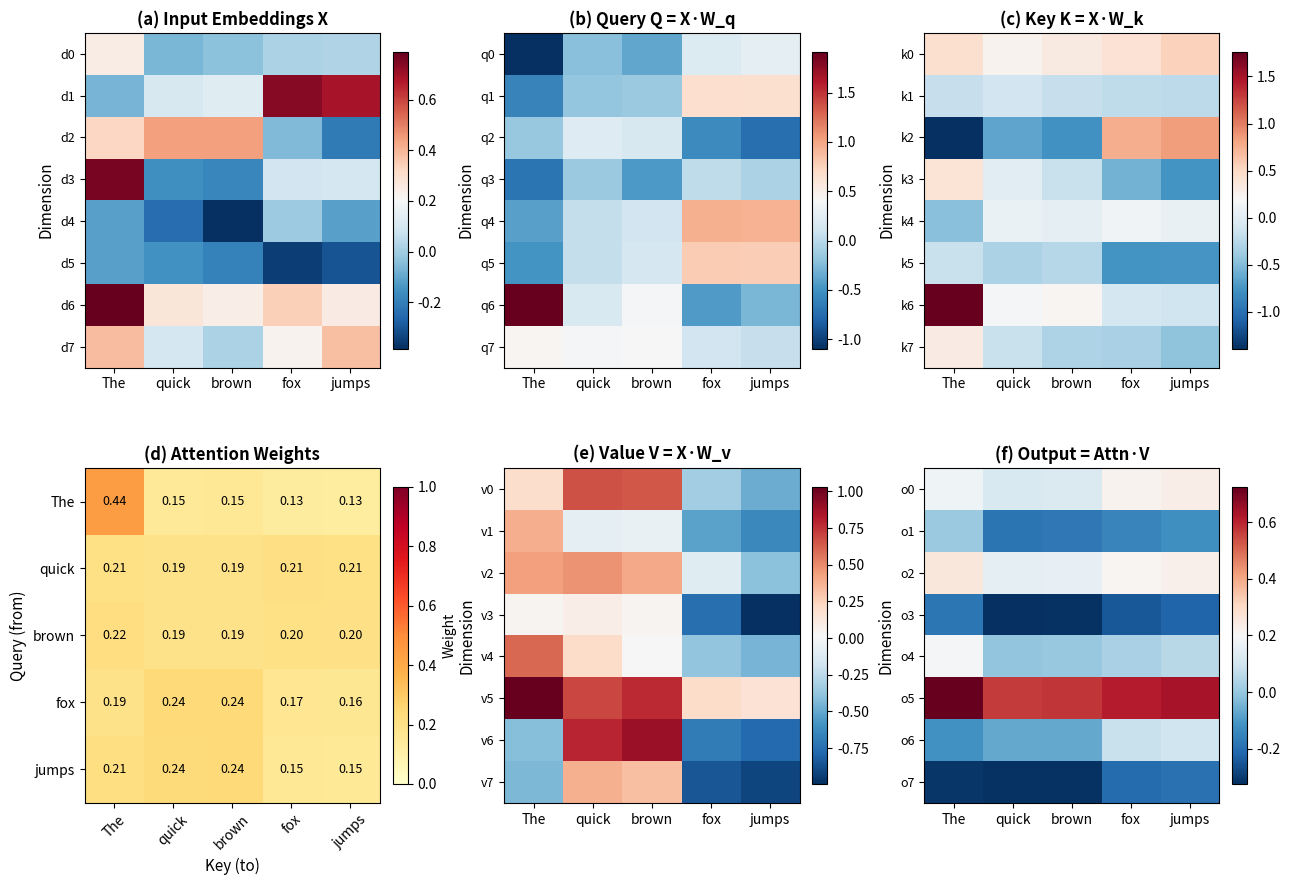
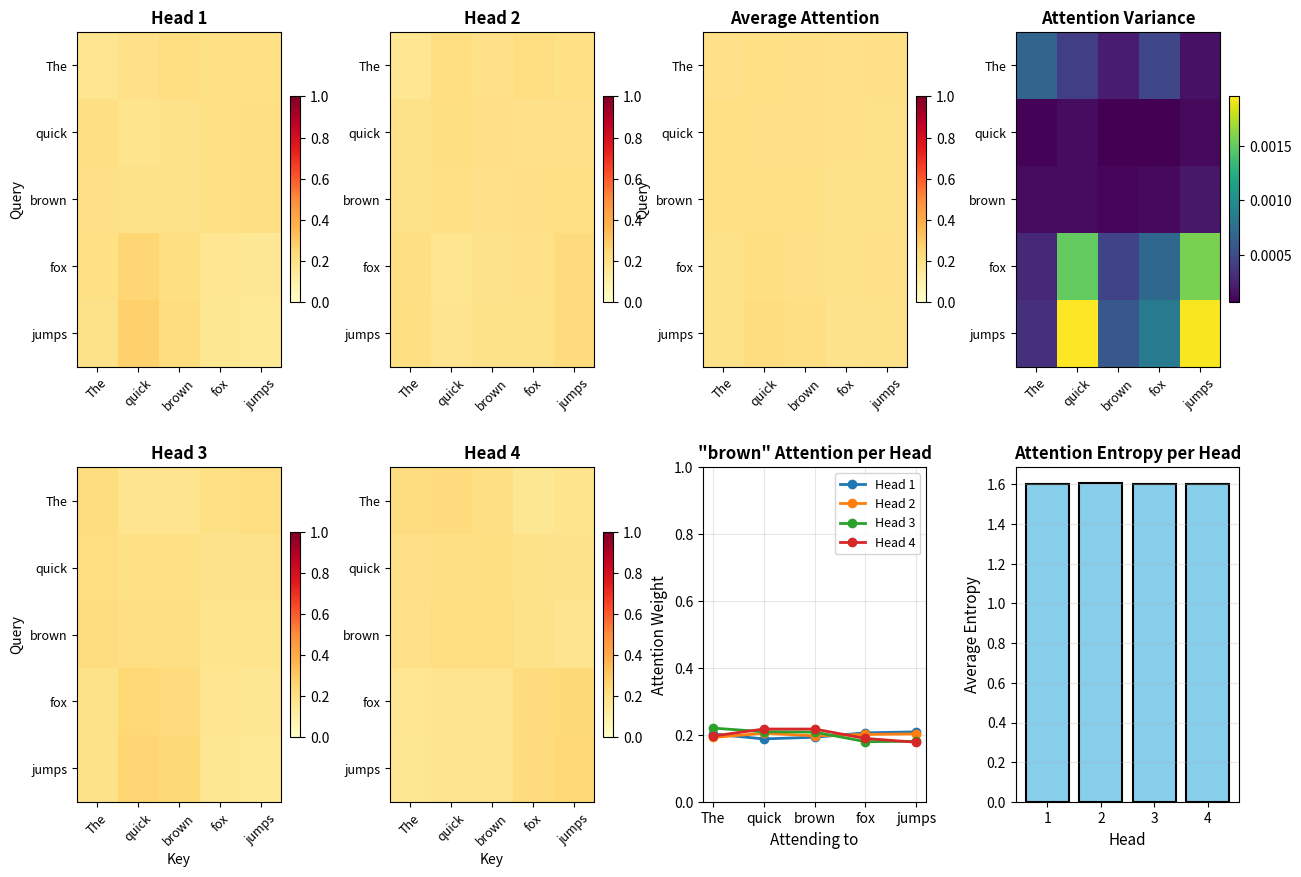
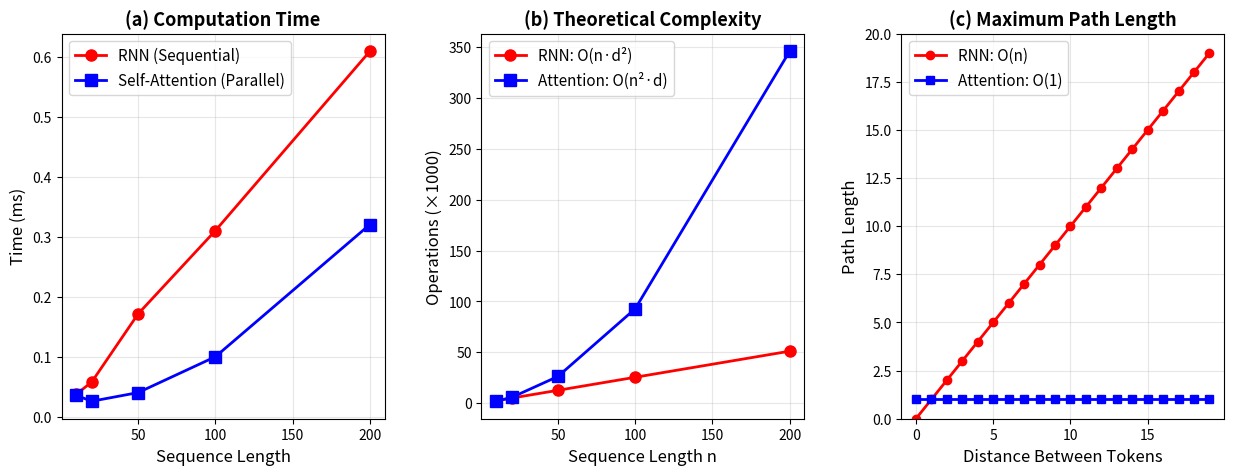

Source code (Python) for these figures, in order:
"""
02. Self-Attention and Multi-Head Attention
셀프 어텐션과 멀티 헤드 어텐션

Self-Attention의 핵심 개념과 Multi-Head의 이점:
- Self-Attention 메커니즘
- Multi-Head Attention 구현
- RNN과의 계산 복잡도 비교
- 병렬 처리의 장점

학습 목표:
1. Self-Attention의 작동 원리
2. Multi-Head가 왜 필요한지
3. RNN 대비 장점 이해
4. 계산 복잡도 O(n²) vs O(n) 비교
"""

import numpy as np
import matplotlib.pyplot as plt
import matplotlib.font_manager as fm
from matplotlib.gridspec import GridSpec
import os
import time

# 출력 디렉토리 확인
output_dir = 'outputs'
if not os.path.exists(output_dir):
    os.makedirs(output_dir)

print("="*70)
print("Self-Attention and Multi-Head Attention")
print("="*70)

# 한글 폰트 설정
def set_korean_font():
    """한글 폰트를 설정합니다."""
    font_list = [f.name for f in fm.fontManager.ttflist]
    if 'Malgun Gothic' in font_list:
        plt.rcParams['font.family'] = 'Malgun Gothic'
    elif 'Gulim' in font_list:
        plt.rcParams['font.family'] = 'Gulim'
    elif 'Batang' in font_list:
        plt.rcParams['font.family'] = 'Batang'
    elif 'AppleGothic' in font_list:
        plt.rcParams['font.family'] = 'AppleGothic'
    plt.rcParams['axes.unicode_minus'] = False

set_korean_font()

# ============================================================================
# Self-Attention Functions
# ============================================================================

def softmax(x, axis=-1):
    """Softmax with numerical stability."""
    x_max = np.max(x, axis=axis, keepdims=True)
    exp_x = np.exp(x - x_max)
    return exp_x / np.sum(exp_x, axis=axis, keepdims=True)

def self_attention(X, W_q, W_k, W_v, mask=None):
    """
    Self-Attention: Q, K, V all come from same input X

    Parameters:
    -----------
    X : array (seq_len, d_model)
        Input sequence
    W_q, W_k, W_v : arrays (d_model, d_k)
        Projection matrices
    mask : array (seq_len, seq_len), optional
        Attention mask

    Returns:
    --------
    output : array (seq_len, d_k)
        Attention output
    attention_weights : array (seq_len, seq_len)
        Attention matrix
    """
    # Project to Q, K, V
    Q = np.dot(X, W_q)  # (seq_len, d_k)
    K = np.dot(X, W_k)  # (seq_len, d_k)
    V = np.dot(X, W_v)  # (seq_len, d_k)

    d_k = Q.shape[-1]

    # Compute attention scores
    scores = np.dot(Q, K.T) / np.sqrt(d_k)  # (seq_len, seq_len)

    # Apply mask if provided
    if mask is not None:
        scores = scores + (mask * -1e9)

    # Softmax to get attention weights
    attention_weights = softmax(scores, axis=-1)

    # Weighted sum of values
    output = np.dot(attention_weights, V)

    return output, attention_weights, Q, K, V

def multi_head_attention(X, W_q_heads, W_k_heads, W_v_heads, W_o, n_heads):
    """
    Multi-Head Attention

    Parameters:
    -----------
    X : array (seq_len, d_model)
        Input sequence
    W_q_heads, W_k_heads, W_v_heads : list of arrays
        Projection matrices for each head
    W_o : array (n_heads * d_k, d_model)
        Output projection
    n_heads : int
        Number of attention heads

    Returns:
    --------
    output : array (seq_len, d_model)
        Multi-head attention output
    all_attention_weights : list of arrays
        Attention weights for each head
    """
    all_outputs = []
    all_attention_weights = []

    # Process each head
    for h in range(n_heads):
        output_h, attn_h, _, _, _ = self_attention(X, W_q_heads[h], W_k_heads[h], W_v_heads[h])
        all_outputs.append(output_h)
        all_attention_weights.append(attn_h)

    # Concatenate all heads
    concat_output = np.concatenate(all_outputs, axis=-1)  # (seq_len, n_heads * d_k)

    # Final linear projection
    output = np.dot(concat_output, W_o)  # (seq_len, d_model)

    return output, all_attention_weights

# ============================================================================
# Example 1: Self-Attention Visualization
# ============================================================================

print("\n1. Self-Attention Example...")

np.random.seed(42)

# Input sequence
sentence = ["The", "quick", "brown", "fox", "jumps"]
seq_len = len(sentence)
d_model = 16
d_k = 8

# Create embeddings
X = np.random.randn(seq_len, d_model) * 0.5

# Make "quick brown" and "fox jumps" more similar
X[1] = np.random.randn(d_model) * 0.3
X[2] = X[1] + np.random.randn(d_model) * 0.1
X[3] = np.random.randn(d_model) * 0.3
X[4] = X[3] + np.random.randn(d_model) * 0.1

print(f"\n   Input sequence: {' '.join(sentence)}")
print(f"   Sequence length: {seq_len}")
print(f"   Embedding dimension: {d_model}")
print(f"   Attention dimension: {d_k}")

# Initialize projection matrices with He initialization
limit = np.sqrt(2.0 / d_model)
W_q = np.random.randn(d_model, d_k) * limit
W_k = np.random.randn(d_model, d_k) * limit
W_v = np.random.randn(d_model, d_k) * limit

# Compute self-attention
output, attention_weights, Q, K, V = self_attention(X, W_q, W_k, W_v)

print(f"\n   Output shape: {output.shape}")
print(f"   Attention weights shape: {attention_weights.shape}")

# ============================================================================
# Visualization 1: Self-Attention Components
# ============================================================================

print("\n2. Visualizing Self-Attention Components...")

fig1 = plt.figure(figsize=(15, 10))
gs = GridSpec(2, 3, figure=fig1, hspace=0.3, wspace=0.3)

# (a) Input embeddings (first few dimensions)
ax1 = fig1.add_subplot(gs[0, 0])
im1 = ax1.imshow(X[:, :8].T, cmap='RdBu_r', aspect='auto')
ax1.set_yticks(range(8))
ax1.set_yticklabels([f'd{i}' for i in range(8)], fontsize=9)
ax1.set_xticks(range(seq_len))
ax1.set_xticklabels(sentence, fontsize=10)
ax1.set_ylabel('Dimension', fontsize=11)
ax1.set_title('(a) Input Embeddings X', fontsize=12, weight='bold')
plt.colorbar(im1, ax=ax1, fraction=0.046, pad=0.04)

# (b) Query matrix Q
ax2 = fig1.add_subplot(gs[0, 1])
im2 = ax2.imshow(Q.T, cmap='RdBu_r', aspect='auto')
ax2.set_yticks(range(d_k))
ax2.set_yticklabels([f'q{i}' for i in range(d_k)], fontsize=9)
ax2.set_xticks(range(seq_len))
ax2.set_xticklabels(sentence, fontsize=10)
ax2.set_ylabel('Dimension', fontsize=11)
ax2.set_title('(b) Query Q = X·W_q', fontsize=12, weight='bold')
plt.colorbar(im2, ax=ax2, fraction=0.046, pad=0.04)

# (c) Key matrix K
ax3 = fig1.add_subplot(gs[0, 2])
im3 = ax3.imshow(K.T, cmap='RdBu_r', aspect='auto')
ax3.set_yticks(range(d_k))
ax3.set_yticklabels([f'k{i}' for i in range(d_k)], fontsize=9)
ax3.set_xticks(range(seq_len))
ax3.set_xticklabels(sentence, fontsize=10)
ax3.set_ylabel('Dimension', fontsize=11)
ax3.set_title('(c) Key K = X·W_k', fontsize=12, weight='bold')
plt.colorbar(im3, ax=ax3, fraction=0.046, pad=0.04)

# (d) Attention weights
ax4 = fig1.add_subplot(gs[1, 0])
im4 = ax4.imshow(attention_weights, cmap='YlOrRd', aspect='auto', vmin=0, vmax=1)
ax4.set_yticks(range(seq_len))
ax4.set_yticklabels(sentence, fontsize=10)
ax4.set_xticks(range(seq_len))
ax4.set_xticklabels(sentence, fontsize=10, rotation=45)
ax4.set_ylabel('Query (from)', fontsize=11)
ax4.set_xlabel('Key (to)', fontsize=11)
ax4.set_title('(d) Attention Weights', fontsize=12, weight='bold')

# Add values
for i in range(seq_len):
    for j in range(seq_len):
        color = "white" if attention_weights[i, j] > 0.5 else "black"
        ax4.text(j, i, f'{attention_weights[i, j]:.2f}',
                ha="center", va="center", color=color, fontsize=9)

plt.colorbar(im4, ax=ax4, fraction=0.046, pad=0.04, label='Weight')

# (e) Value matrix V
ax5 = fig1.add_subplot(gs[1, 1])
im5 = ax5.imshow(V.T, cmap='RdBu_r', aspect='auto')
ax5.set_yticks(range(d_k))
ax5.set_yticklabels([f'v{i}' for i in range(d_k)], fontsize=9)
ax5.set_xticks(range(seq_len))
ax5.set_xticklabels(sentence, fontsize=10)
ax5.set_ylabel('Dimension', fontsize=11)
ax5.set_title('(e) Value V = X·W_v', fontsize=12, weight='bold')
plt.colorbar(im5, ax=ax5, fraction=0.046, pad=0.04)

# (f) Output
ax6 = fig1.add_subplot(gs[1, 2])
im6 = ax6.imshow(output.T, cmap='RdBu_r', aspect='auto')
ax6.set_yticks(range(d_k))
ax6.set_yticklabels([f'o{i}' for i in range(d_k)], fontsize=9)
ax6.set_xticks(range(seq_len))
ax6.set_xticklabels(sentence, fontsize=10)
ax6.set_ylabel('Dimension', fontsize=11)
ax6.set_title('(f) Output = Attn·V', fontsize=12, weight='bold')
plt.colorbar(im6, ax=ax6, fraction=0.046, pad=0.04)

plt.savefig(f'{output_dir}/02_self_attention_components.png', dpi=150, bbox_inches='tight')
print(f"\n   Saved: {output_dir}/02_self_attention_components.png")

# ============================================================================
# Example 2: Multi-Head Attention
# ============================================================================

print("\n3. Multi-Head Attention Example...")

n_heads = 4
d_k_per_head = d_model // n_heads  # 16 // 4 = 4

print(f"\n   Number of heads: {n_heads}")
print(f"   Dimension per head: {d_k_per_head}")

# Initialize projection matrices for each head
W_q_heads = []
W_k_heads = []
W_v_heads = []

limit = np.sqrt(2.0 / d_model)
for _ in range(n_heads):
    W_q_heads.append(np.random.randn(d_model, d_k_per_head) * limit)
    W_k_heads.append(np.random.randn(d_model, d_k_per_head) * limit)
    W_v_heads.append(np.random.randn(d_model, d_k_per_head) * limit)

# Output projection
W_o = np.random.randn(n_heads * d_k_per_head, d_model) * limit

# Compute multi-head attention
mh_output, all_attn_weights = multi_head_attention(X, W_q_heads, W_k_heads, W_v_heads, W_o, n_heads)

print(f"\n   Multi-head output shape: {mh_output.shape}")

# ============================================================================
# Visualization 2: Multi-Head Attention Patterns
# ============================================================================

print("\n4. Visualizing Multi-Head Attention...")

fig2 = plt.figure(figsize=(15, 10))
gs = GridSpec(2, 4, figure=fig2, hspace=0.3, wspace=0.4)

# Plot each head's attention
for h in range(n_heads):
    row = h // 2
    col = h % 2

    ax = fig2.add_subplot(gs[row, col])
    im = ax.imshow(all_attn_weights[h], cmap='YlOrRd', aspect='auto', vmin=0, vmax=1)
    ax.set_yticks(range(seq_len))
    ax.set_yticklabels(sentence, fontsize=9)
    ax.set_xticks(range(seq_len))
    ax.set_xticklabels(sentence, fontsize=9, rotation=45)
    ax.set_title(f'Head {h+1}', fontsize=12, weight='bold')

    if col == 0:
        ax.set_ylabel('Query', fontsize=10)
    if row == 1:
        ax.set_xlabel('Key', fontsize=10)

    plt.colorbar(im, ax=ax, fraction=0.046, pad=0.04)

# Average attention across all heads
ax_avg = fig2.add_subplot(gs[0, 2])
avg_attn = np.mean(all_attn_weights, axis=0)
im_avg = ax_avg.imshow(avg_attn, cmap='YlOrRd', aspect='auto', vmin=0, vmax=1)
ax_avg.set_yticks(range(seq_len))
ax_avg.set_yticklabels(sentence, fontsize=9)
ax_avg.set_xticks(range(seq_len))
ax_avg.set_xticklabels(sentence, fontsize=9, rotation=45)
ax_avg.set_ylabel('Query', fontsize=10)
ax_avg.set_title('Average Attention', fontsize=12, weight='bold')
plt.colorbar(im_avg, ax=ax_avg, fraction=0.046, pad=0.04)

# Attention diversity (variance across heads)
ax_var = fig2.add_subplot(gs[0, 3])
var_attn = np.var(all_attn_weights, axis=0)
im_var = ax_var.imshow(var_attn, cmap='viridis', aspect='auto')
ax_var.set_yticks(range(seq_len))
ax_var.set_yticklabels(sentence, fontsize=9)
ax_var.set_xticks(range(seq_len))
ax_var.set_xticklabels(sentence, fontsize=9, rotation=45)
ax_var.set_title('Attention Variance', fontsize=12, weight='bold')
plt.colorbar(im_var, ax=ax_var, fraction=0.046, pad=0.04)

# Attention patterns for specific word across heads
ax_word = fig2.add_subplot(gs[1, 2])
word_idx = 2  # "brown"
for h in range(n_heads):
    ax_word.plot(range(seq_len), all_attn_weights[h][word_idx],
                marker='o', label=f'Head {h+1}', linewidth=2, markersize=6)
ax_word.set_xticks(range(seq_len))
ax_word.set_xticklabels(sentence, fontsize=10)
ax_word.set_xlabel('Attending to', fontsize=11)
ax_word.set_ylabel('Attention Weight', fontsize=11)
ax_word.set_title(f'"{sentence[word_idx]}" Attention per Head', fontsize=12, weight='bold')
ax_word.legend(loc='best', fontsize=9)
ax_word.grid(True, alpha=0.3)
ax_word.set_ylim([0, 1])

# Entropy per head
ax_ent = fig2.add_subplot(gs[1, 3])
def entropy(p):
    p = p + 1e-10
    return -np.sum(p * np.log(p), axis=-1)

entropies = []
for h in range(n_heads):
    ent_h = entropy(all_attn_weights[h])
    entropies.append(np.mean(ent_h))

ax_ent.bar(range(1, n_heads+1), entropies, color='skyblue', edgecolor='black', linewidth=1.5)
ax_ent.set_xlabel('Head', fontsize=11)
ax_ent.set_ylabel('Average Entropy', fontsize=11)
ax_ent.set_title('Attention Entropy per Head', fontsize=12, weight='bold')
ax_ent.set_xticks(range(1, n_heads+1))
ax_ent.grid(True, alpha=0.3, axis='y')

print(f"\n   Average entropy per head: {entropies}")
print(f"   Higher entropy = more uniform attention")

plt.savefig(f'{output_dir}/02_multi_head_attention.png', dpi=150, bbox_inches='tight')
print(f"\n   Saved: {output_dir}/02_multi_head_attention.png")

# ============================================================================
# Example 3: RNN vs Self-Attention Complexity
# ============================================================================

print("\n5. Comparing RNN vs Self-Attention Complexity...")

def simple_rnn(X, W_h, b_h):
    """Simple RNN forward pass (sequential)"""
    seq_len, d_model = X.shape
    d_hidden = W_h.shape[1]

    h = np.zeros((seq_len, d_hidden))
    h_prev = np.zeros(d_hidden)

    for t in range(seq_len):
        h[t] = np.tanh(np.dot(X[t], W_h) + np.dot(h_prev, W_h) + b_h)
        h_prev = h[t]

    return h

# Test different sequence lengths
seq_lengths = [10, 20, 50, 100, 200]
rnn_times = []
attn_times = []

d_hidden = 16

for seq_len_test in seq_lengths:
    # Generate random input
    X_test = np.random.randn(seq_len_test, d_model)

    # RNN parameters
    W_h_rnn = np.random.randn(d_model, d_hidden) * 0.1
    b_h_rnn = np.zeros(d_hidden)

    # Time RNN
    start = time.time()
    for _ in range(10):  # Multiple runs for averaging
        _ = simple_rnn(X_test, W_h_rnn, b_h_rnn)
    rnn_time = (time.time() - start) / 10
    rnn_times.append(rnn_time)

    # Attention parameters
    W_q_test = np.random.randn(d_model, d_k) * 0.1
    W_k_test = np.random.randn(d_model, d_k) * 0.1
    W_v_test = np.random.randn(d_model, d_k) * 0.1

    # Time Self-Attention
    start = time.time()
    for _ in range(10):
        _ = self_attention(X_test, W_q_test, W_k_test, W_v_test)
    attn_time = (time.time() - start) / 10
    attn_times.append(attn_time)

print(f"\n   Timing results:")
for seq_len_test, rnn_t, attn_t in zip(seq_lengths, rnn_times, attn_times):
    print(f"   Seq length {seq_len_test:3d}: RNN {rnn_t*1000:.2f}ms, Attention {attn_t*1000:.2f}ms")

# Visualization
fig3 = plt.figure(figsize=(15, 5))
gs = GridSpec(1, 3, figure=fig3, wspace=0.3)

# (a) Computation time comparison
ax1 = fig3.add_subplot(gs[0, 0])
ax1.plot(seq_lengths, np.array(rnn_times)*1000, marker='o', linewidth=2,
         markersize=8, label='RNN (Sequential)', color='red')
ax1.plot(seq_lengths, np.array(attn_times)*1000, marker='s', linewidth=2,
         markersize=8, label='Self-Attention (Parallel)', color='blue')
ax1.set_xlabel('Sequence Length', fontsize=12)
ax1.set_ylabel('Time (ms)', fontsize=12)
ax1.set_title('(a) Computation Time', fontsize=13, weight='bold')
ax1.legend(fontsize=11)
ax1.grid(True, alpha=0.3)

# (b) Theoretical complexity
ax2 = fig3.add_subplot(gs[0, 1])
n_range = np.array(seq_lengths)
# RNN: O(n) but sequential
rnn_ops = n_range * d_model * d_hidden
# Attention: O(n²·d) but parallel
attn_ops = n_range**2 * d_k + n_range * d_k * d_model

ax2.plot(n_range, rnn_ops / 1000, marker='o', linewidth=2, markersize=8,
         label='RNN: O(n·d²)', color='red')
ax2.plot(n_range, attn_ops / 1000, marker='s', linewidth=2, markersize=8,
         label='Attention: O(n²·d)', color='blue')
ax2.set_xlabel('Sequence Length n', fontsize=12)
ax2.set_ylabel('Operations (×1000)', fontsize=12)
ax2.set_title('(b) Theoretical Complexity', fontsize=13, weight='bold')
ax2.legend(fontsize=11)
ax2.grid(True, alpha=0.3)

# (c) Path length comparison
ax3 = fig3.add_subplot(gs[0, 2])
max_seq = 20
positions = np.arange(max_seq)

# RNN: linear path length
rnn_path = positions

# Attention: constant path (O(1))
attn_path = np.ones(max_seq)

ax3.plot(positions, rnn_path, marker='o', linewidth=2, markersize=6,
        label='RNN: O(n)', color='red')
ax3.plot(positions, attn_path, marker='s', linewidth=2, markersize=6,
        label='Attention: O(1)', color='blue')
ax3.set_xlabel('Distance Between Tokens', fontsize=12)
ax3.set_ylabel('Path Length', fontsize=12)
ax3.set_title('(c) Maximum Path Length', fontsize=13, weight='bold')
ax3.legend(fontsize=11)
ax3.grid(True, alpha=0.3)
ax3.set_ylim([0, max_seq])

plt.savefig(f'{output_dir}/02_rnn_vs_attention.png', dpi=150, bbox_inches='tight')
print(f"\n   Saved: {output_dir}/02_rnn_vs_attention.png")

# ============================================================================
# Summary
# ============================================================================

print("\n" + "="*70)
print("Key Results:")
print("="*70)
print(f"1. Self-Attention:")
print(f"   - Q, K, V all derived from same input")
print(f"   - Each position attends to all positions")
print(f"   - Captures relationships within sequence")
print(f"\n2. Multi-Head Attention:")
print(f"   - Multiple attention mechanisms in parallel")
print(f"   - Each head can learn different patterns")
print(f"   - Increases model capacity and diversity")
print(f"   - Concatenate + project to combine heads")
print(f"\n3. RNN vs Self-Attention:")
print(f"   - RNN: Sequential (O(n) steps), path length O(n)")
print(f"   - Attention: Parallel (O(1) steps), path length O(1)")
print(f"   - Attention: Direct connections between any positions")
print(f"   - RNN: Better for very long sequences (memory)")
print(f"   - Attention: Better for capturing long-range dependencies")
print(f"\n4. Complexity Trade-offs:")
print(f"   - RNN: O(n·d²) operations, sequential")
print(f"   - Attention: O(n²·d) operations, parallel")
print(f"   - For n < d, Attention is faster")
print(f"   - For n >> d, RNN may be more efficient")
print("="*70)

plt.show()
